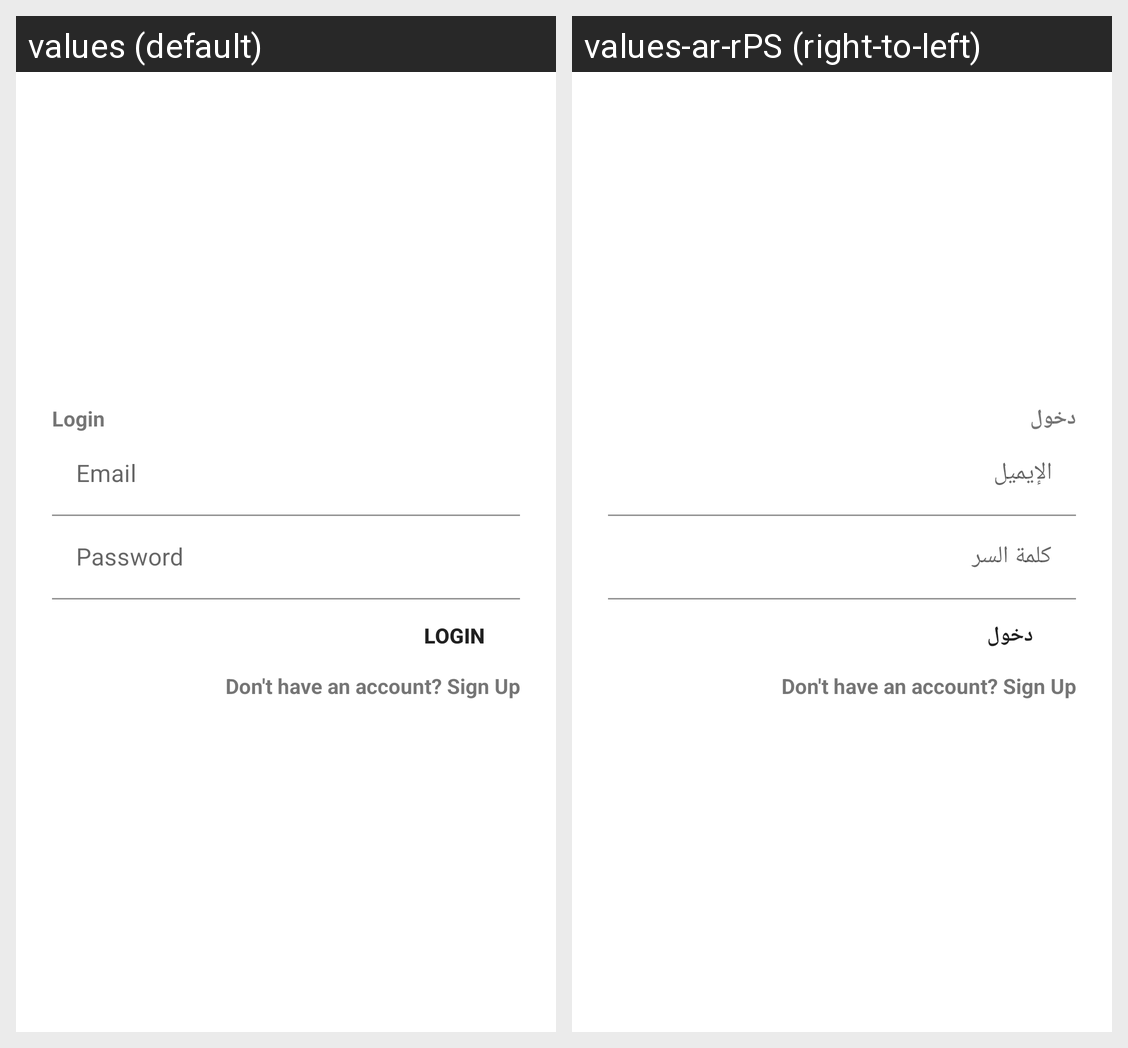

The same Android screen rendered under two of its app's locales, left to right. List the strings drawn on it with the default value and each locale's translation.
Android screen res/layout/activity_login.xml rendered under 2 locales, left to right: values (default), values-ar-rPS (right-to-left). Device: Nexus 5 (rendered at 1080×1920; each locale shown at half size, 540×960, under a caption strip naming it); theme Theme.TECHSHOP.
Strings drawn on this screen, with the default value and each locale's value (text and hints the layout hard-codes, and strings that could not be matched under every locale, appear in the picture but are not listed):

login
  values: Login
  values-ar-rPS: دخول

login_email_hint
  values: Email
  values-ar-rPS: الإيميل

login_password_hint
  values: Password
  values-ar-rPS: كلمة السر

login_signup_hint
  values: Don't have an account? Sign Up
  values-ar-rPS: Don't have an account? Sign Up
